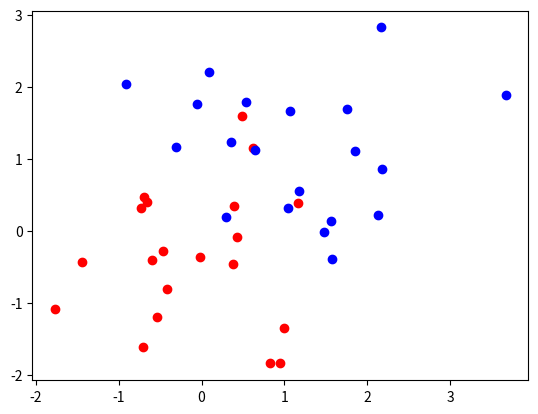

The script that saved this image:
import numpy as np 
import scipy.stats as ss
import matplotlib.pyplot as plt
def distance(p1,p2):
    return np.sqrt(np.sum(np.power(p2-p1,2)))

def majority_vote(votes):
    mode, count = ss.mstats.mode(votes)
    return mode
def find_nearest_element(p,points, k =5):
    distances = np.zeros(points.shape[0])
    for i in range(len(distances)):
        distances[i] = distance(p,points[i])
    ind = np.argsort(distances)
    print(ind)
    return ind[:k]
def knn_predict(p,points,outcome,k=5):
    idn = find_nearest_element(p,points,k)
    print(outcome[idn])
    return majority_vote(outcome[idn])

points = np.array([[1,1],[1,2],[1,3],[2,1],[2,2],[2,3],[3,1],[3,2],[3,3]])
p = np.array([2,2.5])
outcome = np.array([0,0,0,0,1,1,1,1,1])
print(type(points.shape))

def generate_synth_data(n=50):
    """ Create two sets of points from bivariate normal distributions. """
    points = np.concatenate((ss.norm(0,1).rvs((n,2)) , ss.norm(1,1).rvs((n,2))),axis= 0)
    outcomes = np.concatenate((np.repeat(0,n),np.repeat(1,n)))
    return (points,outcomes)
n = 20
points, outcomes = generate_synth_data(n)
plt.figure()
plt.plot(points[:n,0] , points[:n,1] , "ro")
plt.plot(points[n:,0] , points[n:,1], "bo")
plt.savefig("bivariate.pdf")

def make_prediction_grid(predictors,outcomes,limits,h,k):
    """ Classify each point on the prediction grid. """
    (x_min, x_max , y_max , y_min) = limits
    xs = np.arange(x_min, x_max , h)
    ys = np.arange(y_min, y_max, h)
    xx , yy = np.meshgrid(xs, ys)

    prediction_grid = np.zeros(xx.shape, dtype= int )
    for i,x in enumerate(xs):
        for j,y in enumerate(ys):
            p = np.array([x,y])
            prediction_grid[j,i] = knn_predict(p, predictors, outcomes, k)
    
    return (xx, yy, prediction_grid)